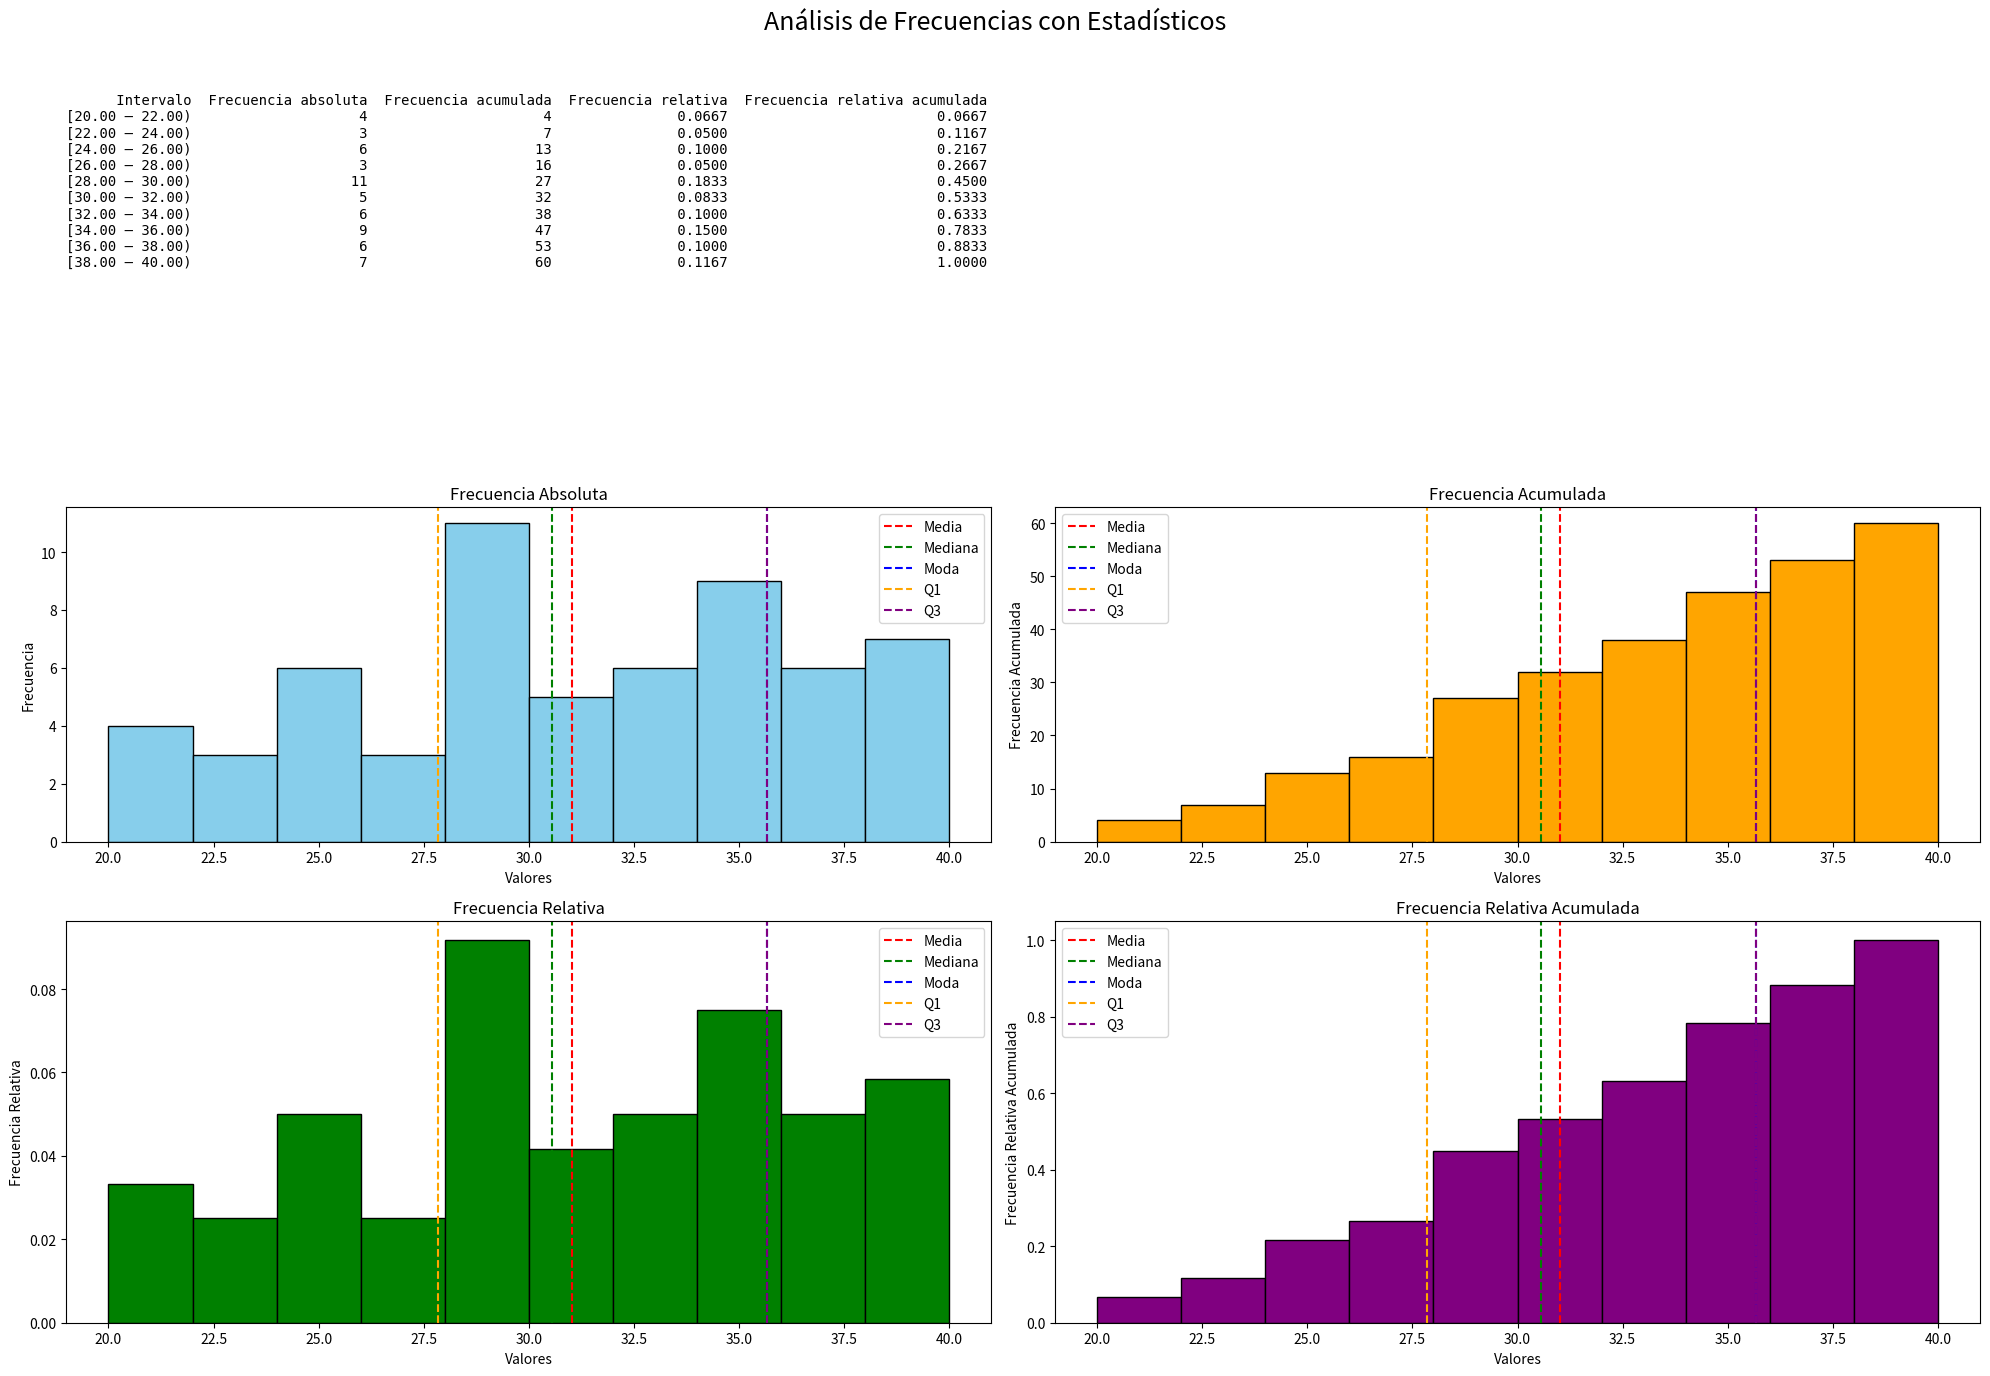
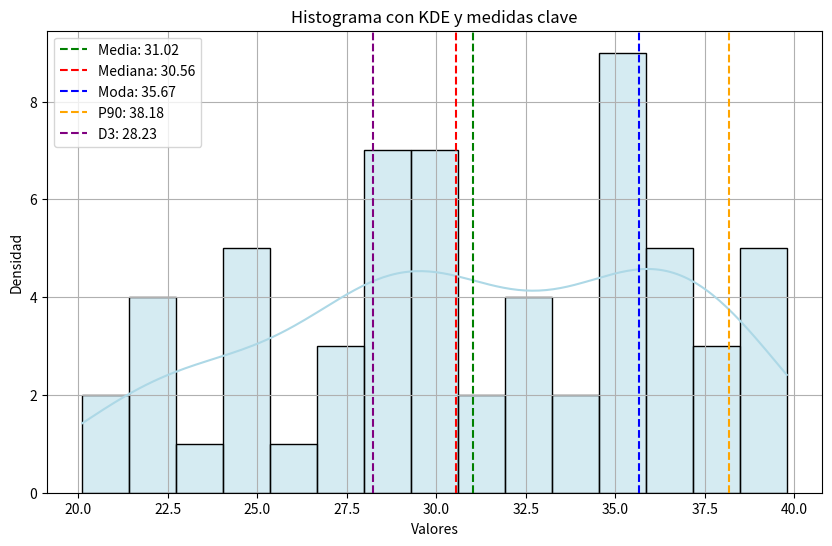

The matplotlib source for these figures, in order:
# [redacted]
# Universidad Distrital Francisco José de Caldas
# Probabilidad y Estadística

import numpy as np
import pandas as pd
import matplotlib.pyplot as plt
import matplotlib.gridspec as gridspec
import seaborn as sns
from scipy import stats

# Paso 1: Ingreso de datos
data_str = """29.37,38.18,35.67,35.49 29.24,36.67,37.94,36.84 28.17,35.25,27.76,38.72 29.37,33.56,38.63,29.98,
22.04,35.67,31.04,32.06 33.56,27.88,24.19,24.27 20.12,21.34,22.91,30.08 31.61,24.84,36.84,35.49
39.79,28.88,36.67,35.67 26.92,28.25,30.08,32.06 24.84,24.19,30.08,28.25 34.93,38.72,38.63,22.04
28.45,38.18,28.17,29.37 25.91,32.06,35.67,35.67 32.77,21.82,21.69,36.41"""

# Limpiar y procesar los datos
data_str = data_str.replace('\n', ' ')
data_str = data_str.replace(' ', ',')
data_str = ','.join(filter(None, data_str.split(',')))
data = [float(x) for x in data_str.split(',')]

# Paso 2: Crear intervalos
min_value = np.floor(min(data))
max_value = np.ceil(max(data))
bin_width = 2
bins = np.arange(min_value, max_value + bin_width, bin_width)

# Paso 3: Calcular frecuencias
freq, edges = np.histogram(data, bins=bins)
intervals = [f"[{edges[i]:.2f} – {edges[i+1]:.2f})" for i in range(len(edges)-1)]

# Paso 4: Crear tabla de distribución
frequency_table = pd.DataFrame({
    "Intervalo": intervals,
    "Frecuencia absoluta": freq
})
frequency_table["Frecuencia acumulada"] = frequency_table["Frecuencia absoluta"].cumsum()
frequency_table["Frecuencia relativa"] = (frequency_table["Frecuencia absoluta"] / len(data)).round(4)
frequency_table["Frecuencia relativa acumulada"] = frequency_table["Frecuencia relativa"].cumsum().round(4)

# Paso 5: Estadísticos
media = np.mean(data)
mediana = np.median(data)
moda = stats.mode(data, keepdims=True).mode[0]
q1 = np.percentile(data, 25)
q3 = np.percentile(data, 75)
varianza = np.var(data, ddof=1)
desviacion = np.std(data, ddof=1)
coef_variacion = desviacion / media * 100
asimetria = stats.skew(data)
curtosis = stats.kurtosis(data)
riq = q3 - q1

# Deciles, Quintiles, Percentiles
deciles = {f'D{i}': np.percentile(data, i*10) for i in range(1, 10)}
quintiles = {f'K{i}': np.percentile(data, i*20) for i in range(1, 5)}
percentiles = {f'P{i}': np.percentile(data, i) for i in range(1, 100)}

# Mostrar estadísticos adicionales
print("\n--- Estadísticos descriptivos ---")
print(f"Media: {media:.4f}")
print(f"Mediana: {mediana:.4f}")
print(f"Moda: {moda:.4f}")
print(f"Varianza muestral: {varianza:.4f}")
print(f"Desviación estándar: {desviacion:.4f}")
print(f"Coeficiente de variación: {coef_variacion:.2f}%")
print(f"Asimetría: {asimetria:.4f}")
print(f"Curtosis: {curtosis:.4f}")
print(f"Rango intercuartílico (RIQ): {riq:.4f}")
print(f"Amplitud: {max(data) - min(data):.4f}")

print("\n--- Deciles ---")
for k, v in deciles.items():
    print(f"{k}: {v:.3f}")

print("\n--- Quintiles ---")
for k, v in quintiles.items():
    print(f"{k}: {v:.3f}")

print("\n--- Percentiles (P1 a P99) ---")
for k, v in percentiles.items():
    if int(k[1:]) in [1, 25, 50, 75, 90, 99]:
        print(f"{k}: {v:.3f}")

# Paso 6: Crear figura con tabla y 4 histogramas
fig = plt.figure(figsize=(20, 14))
fig.suptitle("Análisis de Frecuencias con Estadísticos", fontsize=18)
gs = gridspec.GridSpec(3, 2, height_ratios=[1, 1, 1.2])

# Tabla de distribución
ax_table = plt.subplot(gs[0, :])
ax_table.axis("off")
table_text = frequency_table.to_string(index=False)
ax_table.text(0, 1, table_text, fontsize=10, fontfamily='monospace', va='top')

# Función auxiliar para dibujar líneas de estadísticos
def draw_stats_lines(ax):
    ax.axvline(media, color='red', linestyle='--', label='Media')
    ax.axvline(mediana, color='green', linestyle='--', label='Mediana')
    ax.axvline(moda, color='blue', linestyle='--', label='Moda')
    ax.axvline(q1, color='orange', linestyle='--', label='Q1')
    ax.axvline(q3, color='purple', linestyle='--', label='Q3')
    ax.legend()

data_np = np.array(data)

# Histograma 1: Frecuencia absoluta
ax1 = plt.subplot(gs[1, 0])
ax1.hist(data_np, bins=bins, color='skyblue', edgecolor='black')
ax1.set_title("Frecuencia Absoluta")
ax1.set_xlabel("Valores")
ax1.set_ylabel("Frecuencia")
draw_stats_lines(ax1)

# Histograma 2: Frecuencia acumulada
ax2 = plt.subplot(gs[1, 1])
ax2.hist(data_np, bins=bins, cumulative=True, color='orange', edgecolor='black')
ax2.set_title("Frecuencia Acumulada")
ax2.set_xlabel("Valores")
ax2.set_ylabel("Frecuencia Acumulada")
draw_stats_lines(ax2)

# Histograma 3: Frecuencia relativa
ax3 = plt.subplot(gs[2, 0])
ax3.hist(data_np, bins=bins, density=True, color='green', edgecolor='black')
ax3.set_title("Frecuencia Relativa")
ax3.set_xlabel("Valores")
ax3.set_ylabel("Frecuencia Relativa")
draw_stats_lines(ax3)

# Histograma 4: Frecuencia relativa acumulada
ax4 = plt.subplot(gs[2, 1])
ax4.hist(data_np, bins=bins, density=True, cumulative=True, color='purple', edgecolor='black')
ax4.set_title("Frecuencia Relativa Acumulada")
ax4.set_xlabel("Valores")
ax4.set_ylabel("Frecuencia Relativa Acumulada")
draw_stats_lines(ax4)

plt.tight_layout(rect=[0, 0, 1, 0.96])
plt.show()

# Histograma con KDE y medidas clave
plt.figure(figsize=(10, 6))
sns.histplot(data_np, kde=True, color='lightblue', bins=15)
plt.axvline(media, color='green', linestyle='--', label=f"Media: {media:.2f}")
plt.axvline(mediana, color='red', linestyle='--', label=f"Mediana: {mediana:.2f}")
plt.axvline(moda, color='blue', linestyle='--', label=f"Moda: {moda:.2f}")
plt.axvline(np.percentile(data_np, 90), color='orange', linestyle='--', label=f"P90: {np.percentile(data_np, 90):.2f}")
plt.axvline(np.percentile(data_np, 30), color='purple', linestyle='--', label=f"D3: {np.percentile(data_np, 30):.2f}")
plt.title("Histograma con KDE y medidas clave")
plt.xlabel("Valores")
plt.ylabel("Densidad")
plt.legend()
plt.grid(True)
plt.show()
